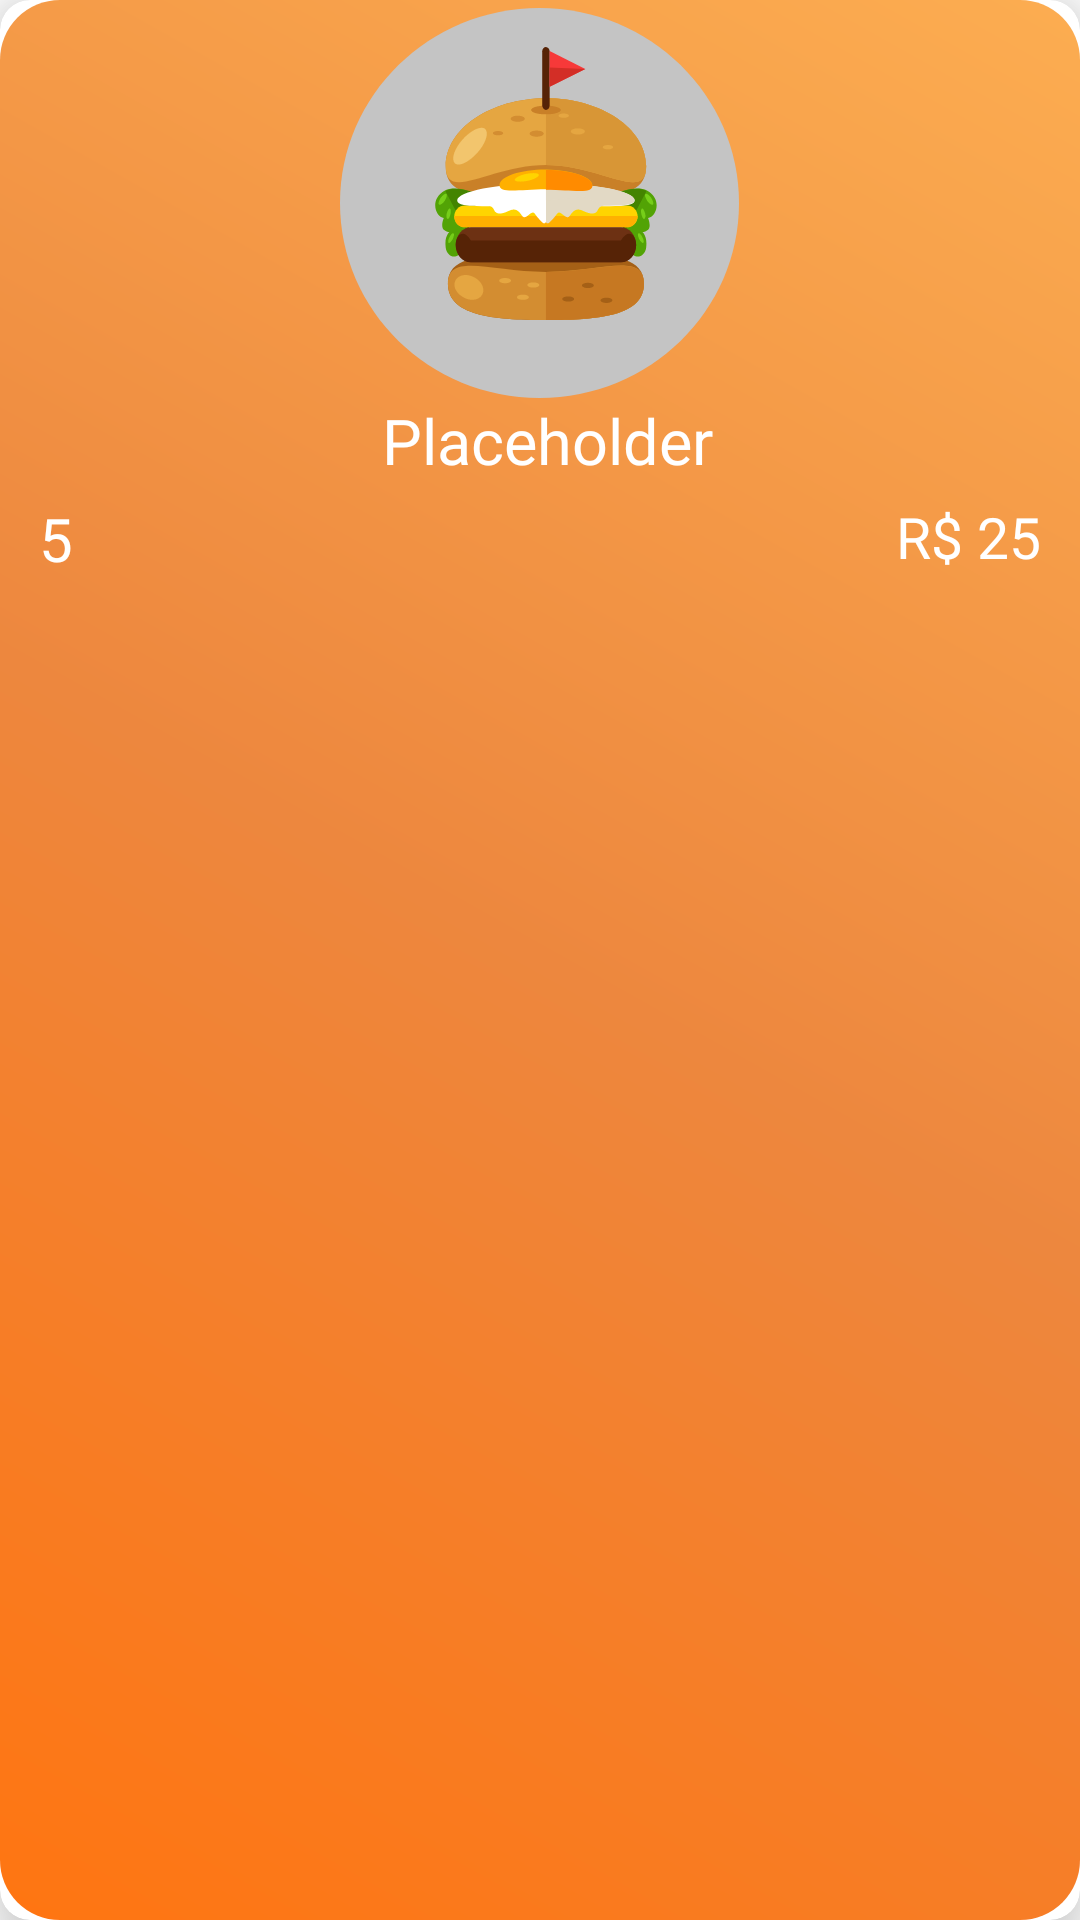

Here is an Android app screen rendered from its layout file. Give the layout XML and the strings, colors and styles it references.
<!-- AndroidManifest.xml: application theme Theme.OrangeRestaurant -->
<!-- res/layout/food_items_rv.xml -->
<?xml version="1.0" encoding="utf-8"?>
<androidx.constraintlayout.widget.ConstraintLayout xmlns:android="http://schemas.android.com/apk/res/android"
    xmlns:app="http://schemas.android.com/apk/res-auto"
    android:layout_width="189.8dp"
    android:layout_height="246dp"
    android:layout_marginEnd="30.6dp"
    android:focusableInTouchMode="true">

    <androidx.cardview.widget.CardView
        android:id="@+id/card_view"
        android:layout_width="match_parent"
        android:layout_height="match_parent"
        app:cardCornerRadius="10dp"
        app:cardElevation="14dp"

        app:layout_constraintLeft_toLeftOf="parent"
        app:layout_constraintTop_toTopOf="parent">

        <LinearLayout
            android:id="@+id/linear_layout"
            android:layout_width="match_parent"
            android:layout_height="match_parent"
            android:layout_gravity="center"
            android:background="@drawable/food_item_background"
            android:orientation="vertical"

            app:layout_constraintLeft_toLeftOf="parent"
            app:layout_constraintTop_toTopOf="parent">

            <ImageView
                android:id="@+id/food_photo"
                android:layout_width="wrap_content"
                android:layout_height="130dp"
                android:layout_gravity="center"
                android:layout_marginTop="2.6dp"
                android:adjustViewBounds="true"
                android:contentDescription="category_photo"
                android:fitsSystemWindows="true"
                android:scaleType="fitXY"

                android:src="@drawable/activity_main_hamburguer" />

            <LinearLayout
                android:layout_width="match_parent"
                android:layout_height="wrap_content"
                android:orientation="vertical">

                <TextView
                    android:id="@+id/food_name"
                    android:layout_width="match_parent"
                    android:layout_height="wrap_content"
                    android:gravity="center"
                    android:layout_marginStart="5dp"

                    android:fontFamily="@font/poppins"
                    android:maxEms="10"
                    android:maxLines="2"
                    android:text="Placeholder"
                    android:textColor="@color/white"
                    android:textSize="21sp" />
            </LinearLayout>

            <RelativeLayout
                android:layout_width="match_parent"
                android:layout_height="match_parent"
                android:layout_marginTop="5dp"
                android:orientation="horizontal">

                <LinearLayout
                    android:layout_width="wrap_content"
                    android:layout_height="wrap_content"
                    android:orientation="horizontal">

                    <TextView
                        android:layout_width="wrap_content"
                        android:layout_height="wrap_content"
                        android:layout_marginStart="13dp"

                        android:fontFamily="@font/poppins"
                        android:maxEms="10"
                        android:text="5"
                        android:textColor="@color/white"
                        android:textSize="20sp" />

                    <ImageView
                        android:layout_width="wrap_content"
                        android:layout_height="wrap_content"
                        android:layout_gravity="center"

                        android:src="@drawable/ic_star"/>
                </LinearLayout>

                <TextView
                    android:id="@+id/food_price"
                    android:layout_width="wrap_content"
                    android:layout_height="wrap_content"
                    android:layout_alignParentEnd="true"
                    android:layout_marginEnd="13dp"

                    android:fontFamily="@font/poppins_semibold"
                    android:maxEms="10"
                    android:text="R$ 25"
                    android:textColor="@color/white"
                    android:textSize="19sp" />

            </RelativeLayout>

        </LinearLayout>
    </androidx.cardview.widget.CardView>

</androidx.constraintlayout.widget.ConstraintLayout>
<!-- resources referenced by this layout -->
<resources>
  <color name="white">#FFFFFFFF</color>
  <!-- drawable activity_main_hamburguer: vector/xml drawable (drawable, 12623 chars, omitted) -->
  <!-- drawable food_item_background (drawable) -->
  <?xml version="1.0" encoding="utf-8"?>
  <shape xmlns:android="http://schemas.android.com/apk/res/android"
      android:shape="rectangle">
  
      <gradient
          android:type="linear"
          android:angle="225"
          android:startColor="#FCAD51"
          android:centerColor="#ED873E"
          android:endColor="#FF7511" />
      <corners
          android:topRightRadius="20dp"
          android:bottomRightRadius="20dp"
          android:bottomLeftRadius="20dp"
          android:topLeftRadius="20dp" />
  
  </shape>
  <style name="Theme.OrangeRestaurant" parent="Theme.MaterialComponents.DayNight.NoActionBar">
          
          <item name="colorOnPrimary">@color/white</item>
          
          <item name="colorOnSecondary">@color/black</item>
          
          
          
      </style>
  <color name="black">#FF000000</color>
</resources>
